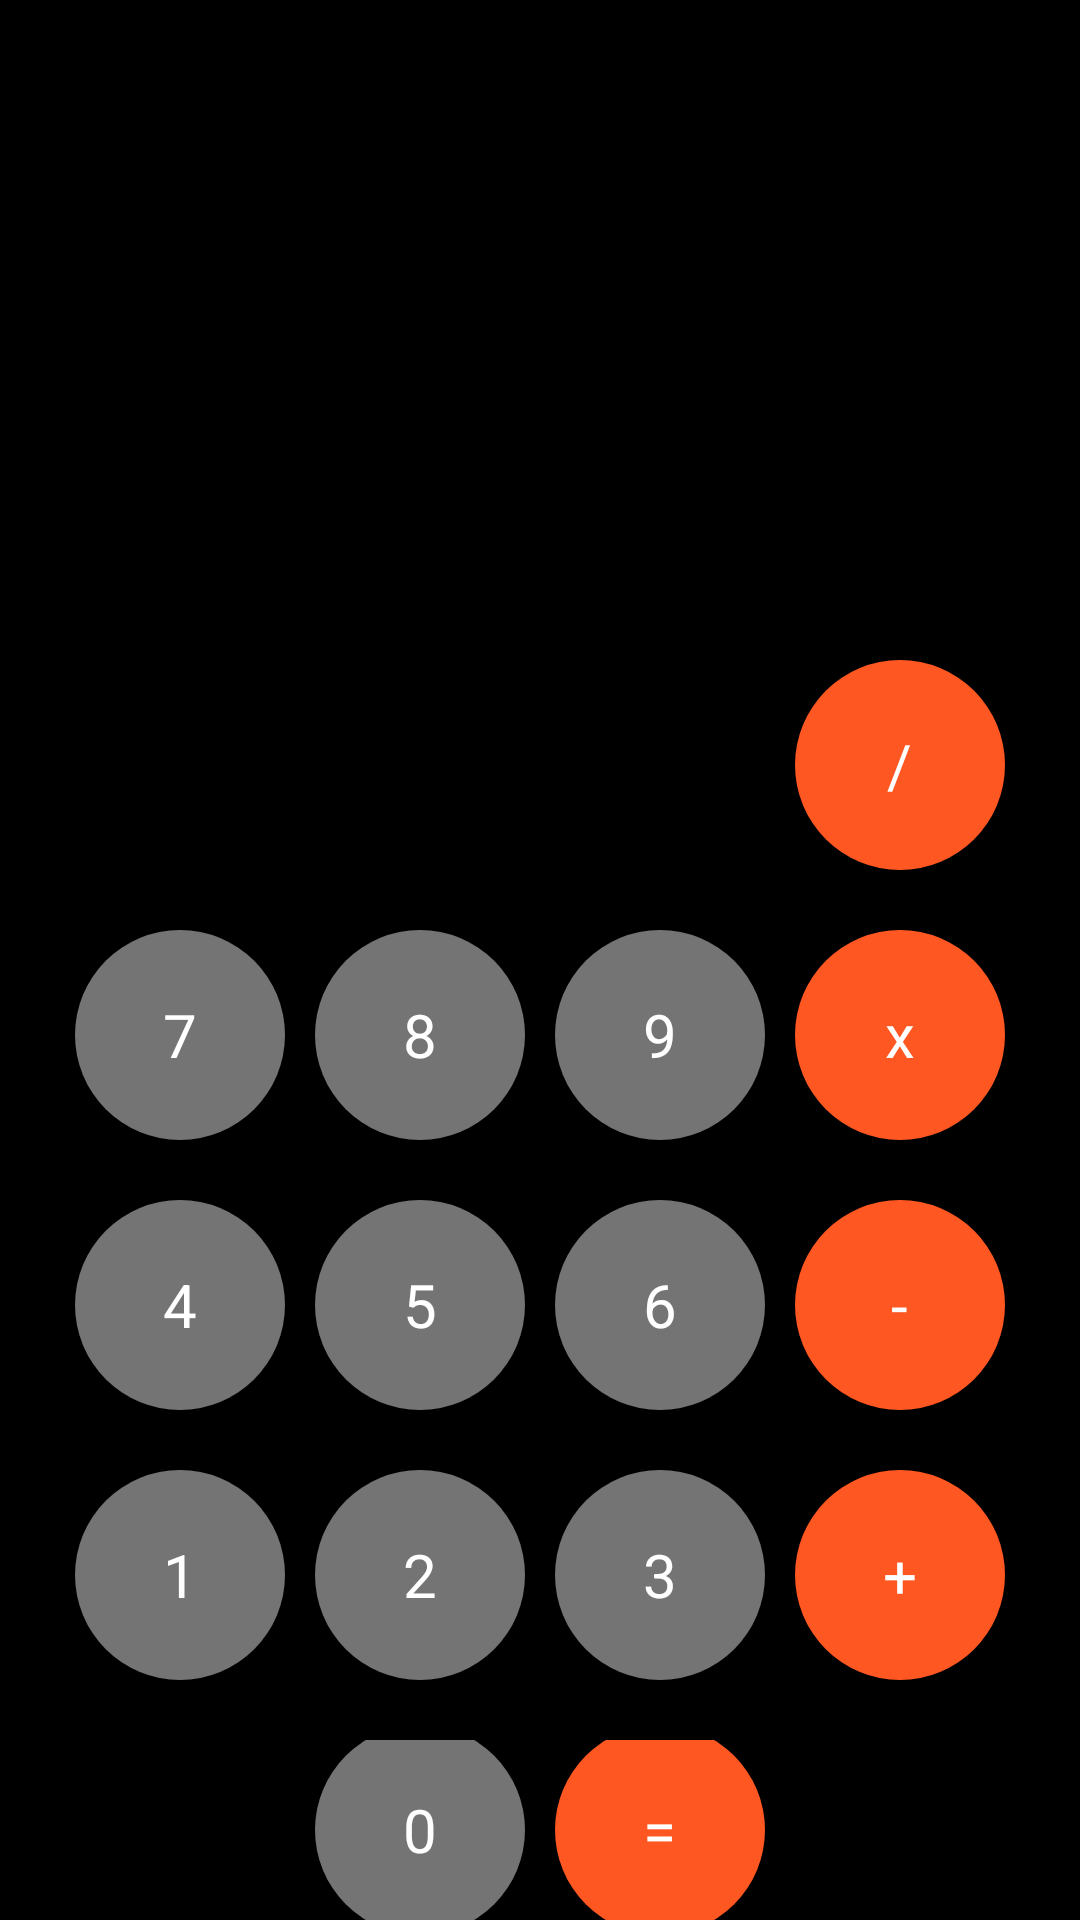

Write the Android layout XML for this screen, with the resource values it uses.
<!-- AndroidManifest.xml: application theme Theme.BCA_Android_App -->
<!-- res/layout/activity_math.xml -->
<?xml version="1.0" encoding="utf-8"?>
<LinearLayout xmlns:android="http://schemas.android.com/apk/res/android"
    xmlns:app="http://schemas.android.com/apk/res-auto"
    xmlns:tools="http://schemas.android.com/tools"
    android:layout_width="match_parent"
    android:layout_height="match_parent"
    android:background="@color/black"
    android:orientation="vertical"
    tools:context=".MathActivity">


    <LinearLayout
        android:layout_width="match_parent"
        android:layout_height="200dp"
        android:paddingRight="10dp"
        android:gravity="bottom">
        <TextView
            android:id="@+id/txtAnswer"
            android:layout_width="match_parent"
            android:layout_height="wrap_content"
            android:textAlignment="textEnd"
            android:textColor="@color/white"
            android:textSize="50dp" />
    </LinearLayout>


    <LinearLayout
        android:layout_marginTop="20dp"
        android:gravity="center"
        android:layout_width="match_parent"
        android:layout_height="wrap_content">

        <LinearLayout
            android:id="@+id/btnAC"
            android:layout_width="70dp"
            android:layout_height="70dp"
            android:background="@drawable/round_white"
            android:gravity="center">

            <TextView
                android:layout_width="wrap_content"
                android:layout_height="wrap_content"
                android:text="AC"
                android:textColor="@color/black"
                android:textSize="20dp" />

        </LinearLayout>

        <LinearLayout
            android:layout_marginLeft="10dp"
            android:layout_width="70dp"
            android:layout_height="70dp"
            android:background="@drawable/round_white"
            android:gravity="center">

            <TextView
                android:layout_width="wrap_content"
                android:layout_height="wrap_content"
                android:text="%"
                android:textColor="@color/black"
                android:textSize="20dp" />

        </LinearLayout>


        <LinearLayout
            android:layout_marginLeft="10dp"
            android:layout_width="70dp"
            android:layout_height="70dp"
            android:background="@drawable/round_white"
            android:gravity="center">

            <TextView
                android:layout_width="wrap_content"
                android:layout_height="wrap_content"
                android:text="."
                android:textColor="@color/black"
                android:textSize="20dp" />

        </LinearLayout>

        <LinearLayout
            android:layout_marginLeft="10dp"
            android:layout_width="70dp"
            android:layout_height="70dp"
            android:background="@drawable/round_orange"
            android:gravity="center">

            <TextView
                android:layout_width="wrap_content"
                android:layout_height="wrap_content"
                android:text="/"
                android:textColor="@color/white"
                android:textSize="20dp" />

        </LinearLayout>

    </LinearLayout>
    <LinearLayout
        android:layout_marginTop="20dp"
        android:gravity="center"
        android:layout_width="match_parent"
        android:layout_height="wrap_content">

        <LinearLayout
            android:id="@+id/btnSeven"
            android:layout_width="70dp"
            android:layout_height="70dp"
            android:background="@drawable/round_gray"
            android:gravity="center">

            <TextView
                android:layout_width="wrap_content"
                android:layout_height="wrap_content"
                android:text="7"
                android:textColor="@color/white"
                android:textSize="20dp" />

        </LinearLayout>

        <LinearLayout
            android:id="@+id/btnEight"
            android:layout_width="70dp"
            android:layout_height="70dp"
            android:layout_marginLeft="10dp"
            android:background="@drawable/round_gray"
            android:gravity="center">

            <TextView
                android:layout_width="wrap_content"
                android:layout_height="wrap_content"
                android:text="8"
                android:textColor="@color/white"
                android:textSize="20dp" />

        </LinearLayout>

        <LinearLayout
            android:layout_marginLeft="10dp"
            android:layout_width="70dp"
            android:layout_height="70dp"
            android:background="@drawable/round_gray"
            android:gravity="center">

            <TextView
                android:layout_width="wrap_content"
                android:layout_height="wrap_content"
                android:text="9"
                android:textColor="@color/white"
                android:textSize="20dp" />

        </LinearLayout>
        <LinearLayout
            android:layout_marginLeft="10dp"
            android:layout_width="70dp"
            android:layout_height="70dp"
            android:background="@drawable/round_orange"
            android:gravity="center">

            <TextView
                android:layout_width="wrap_content"
                android:layout_height="wrap_content"
                android:text="x"
                android:textColor="@color/white"
                android:textSize="20dp" />

        </LinearLayout>

    </LinearLayout>
    <LinearLayout
        android:layout_marginTop="20dp"
        android:gravity="center"
        android:layout_width="match_parent"
        android:layout_height="wrap_content">

        <LinearLayout
            android:layout_width="70dp"
            android:layout_height="70dp"
            android:background="@drawable/round_gray"
            android:gravity="center">

            <TextView
                android:layout_width="wrap_content"
                android:layout_height="wrap_content"
                android:text="4"
                android:textColor="@color/white"
                android:textSize="20dp" />

        </LinearLayout>

        <LinearLayout
            android:layout_width="70dp"
            android:layout_height="70dp"
            android:layout_marginLeft="10dp"
            android:background="@drawable/round_gray"
            android:gravity="center">

            <TextView
                android:layout_width="wrap_content"
                android:layout_height="wrap_content"
                android:text="5"
                android:textColor="@color/white"
                android:textSize="20dp" />

        </LinearLayout>

        <LinearLayout
            android:layout_marginLeft="10dp"
            android:layout_width="70dp"
            android:layout_height="70dp"
            android:background="@drawable/round_gray"
            android:gravity="center">

            <TextView
                android:layout_width="wrap_content"
                android:layout_height="wrap_content"
                android:text="6"
                android:textColor="@color/white"
                android:textSize="20dp" />

        </LinearLayout>
        <LinearLayout
            android:id="@+id/btnMinus"
            android:layout_marginLeft="10dp"
            android:layout_width="70dp"
            android:layout_height="70dp"
            android:background="@drawable/round_orange"
            android:gravity="center">

            <TextView
                android:layout_width="wrap_content"
                android:layout_height="wrap_content"
                android:text="-"
                android:textColor="@color/white"
                android:textSize="20dp" />

        </LinearLayout>

    </LinearLayout>
    <LinearLayout
        android:layout_marginTop="20dp"
        android:gravity="center"
        android:layout_width="match_parent"
        android:layout_height="wrap_content">

        <LinearLayout
            android:layout_width="70dp"
            android:layout_height="70dp"
            android:background="@drawable/round_gray"
            android:gravity="center">

            <TextView
                android:layout_width="wrap_content"
                android:layout_height="wrap_content"
                android:text="1"
                android:textColor="@color/white"
                android:textSize="20dp" />

        </LinearLayout>

        <LinearLayout
            android:layout_width="70dp"
            android:layout_height="70dp"
            android:layout_marginLeft="10dp"
            android:background="@drawable/round_gray"
            android:gravity="center">

            <TextView
                android:layout_width="wrap_content"
                android:layout_height="wrap_content"
                android:text="2"
                android:textColor="@color/white"
                android:textSize="20dp" />

        </LinearLayout>

        <LinearLayout
            android:layout_marginLeft="10dp"
            android:layout_width="70dp"
            android:layout_height="70dp"
            android:background="@drawable/round_gray"
            android:gravity="center">

            <TextView
                android:layout_width="wrap_content"
                android:layout_height="wrap_content"
                android:text="3"
                android:textColor="@color/white"
                android:textSize="20dp" />

        </LinearLayout>
        <LinearLayout
            android:id="@+id/btnPlus"
            android:layout_marginLeft="10dp"
            android:layout_width="70dp"
            android:layout_height="70dp"
            android:background="@drawable/round_orange"
            android:gravity="center">

            <TextView
                android:layout_width="wrap_content"
                android:layout_height="wrap_content"
                android:text="+"
                android:textColor="@color/white"
                android:textSize="20dp" />

        </LinearLayout>

    </LinearLayout>
    <LinearLayout
        android:layout_marginTop="20dp"
        android:gravity="center"
        android:layout_width="match_parent"
        android:layout_height="wrap_content">

        <LinearLayout
            android:layout_width="70dp"
            android:layout_height="70dp"
            android:background="@drawable/round_gray"
            android:gravity="center">

            <TextView
                android:layout_width="wrap_content"
                android:layout_height="wrap_content"
                android:text="0"
                android:textColor="@color/white"
                android:textSize="20dp" />

        </LinearLayout>


        <LinearLayout
            android:id="@+id/btnEqual"
            android:layout_marginLeft="10dp"
            android:layout_width="70dp"
            android:layout_height="70dp"
            android:background="@drawable/round_orange"
            android:gravity="center">

            <TextView
                android:layout_width="wrap_content"
                android:layout_height="wrap_content"
                android:text="="
                android:textColor="@color/white"
                android:textSize="20dp" />

        </LinearLayout>

    </LinearLayout>

</LinearLayout>
<!-- resources referenced by this layout -->
<resources>
  <!-- drawable round_gray (drawable) -->
  <?xml version="1.0" encoding="utf-8"?>
  <shape xmlns:android="http://schemas.android.com/apk/res/android"
      android:shape="oval">
  
      <solid android:color="#747474"/>
  
  </shape>
  <!-- drawable round_orange (drawable) -->
  <?xml version="1.0" encoding="utf-8"?>
  <shape xmlns:android="http://schemas.android.com/apk/res/android"
      android:shape="oval">
  
      <solid android:color="#FF5722"/>
  
  </shape>
  <style name="Theme.BCA_Android_App" parent="Theme.MaterialComponents.DayNight.DarkActionBar">
          
          <item name="colorPrimary">@color/purple_500</item>
          <item name="colorPrimaryVariant">@color/purple_700</item>
          <item name="colorOnPrimary">@color/white</item>
          
          <item name="colorSecondary">@color/teal_200</item>
          <item name="colorSecondaryVariant">@color/teal_700</item>
          <item name="colorOnSecondary">@color/black</item>
          
          <item name="android:statusBarColor">?attr/colorPrimaryVariant</item>
          
      </style>
  <!-- not gathered from this repository: default colours our renderer supplied (Android Studio template values) -->
  <color name="purple_500">#FF6200EE</color>
  <color name="purple_700">#FF3700B3</color>
  <color name="teal_200">#FF03DAC5</color>
  <color name="teal_700">#FF018786</color>
  <color name="black">#FF000000</color>
  <color name="white">#FFFFFFFF</color>
</resources>
